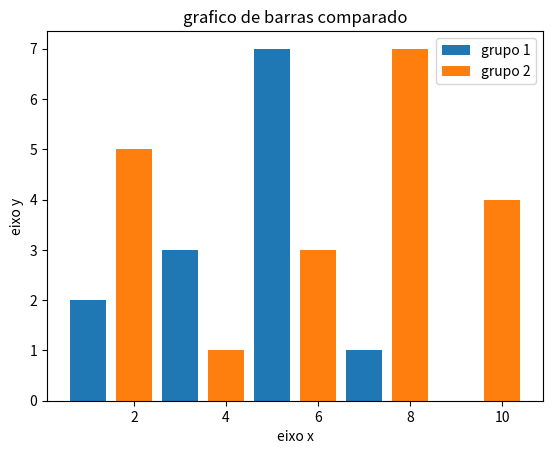

Write Python code to recreate this figure.
#comparacao de um grafico de barras
import matplotlib.pyplot as plt

x1 = [1,3,5,7,9]
y1 = [2,3,7,1,0]

x2 = [2,4,6,8,10]
y2 = [5,1,3,7,4]

titulo = "grafico de barras comparado"
eixox = "eixo x"
eixoy = "eixo y"
#titulo
plt.title(titulo)
#legendas
plt.xlabel(eixox)
plt.ylabel(eixoy)

plt.bar(x1, y1, label = "grupo 1")
plt.bar(x2, y2, label = "grupo 2")
plt.legend()
plt.show()